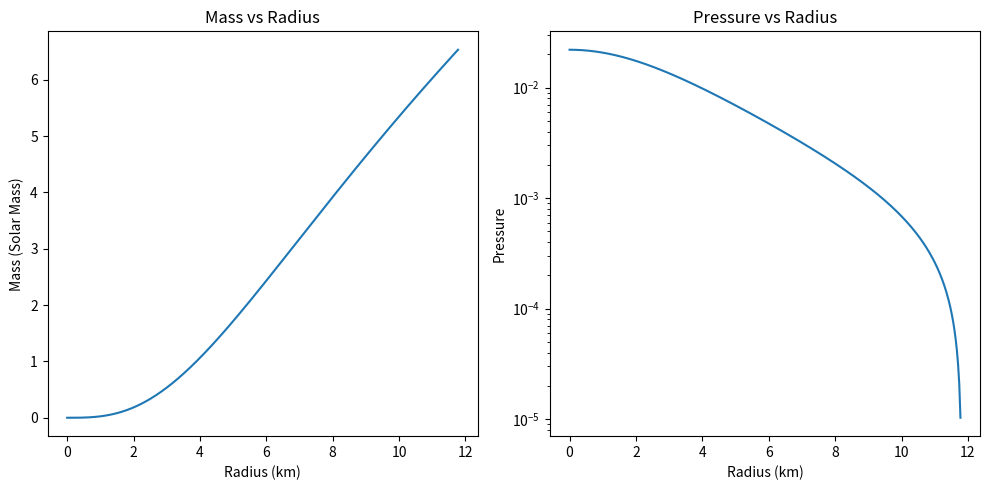

Write the Python code that produced this figure.
import numpy as np
from scipy.integrate import solve_ivp
import matplotlib.pyplot as plt

h = 1.0545718e-27 # h bar in erg s
mn = 1.67492749804e-24 # mass of neutron in grams
G = 6.67430e-8 # Gravitational constant in cm^3 g^-1 s^-2
c = 3e10 # Speed of light in cm/s
R_0 = G * 2e33/ c**2 # Schwarzschild radius in cm
alpha = R_0 * 3 # Unit is 1/km
K = 1/3 # Value of K
gamma = 1 # gamma 
epsilon0 = 1.6e38 #V alue of epsilon0 in erg cm^-3 
K_bar = K * epsilon0**(gamma - 1) # Dimensionless K
beta = 4 * np.pi * epsilon0 / (2e33 * c**2 * K_bar**(1/gamma)) # Value of beta in cm^-3 
alpha, beta, epsilon0 = alpha/1e5, beta * 1e15, epsilon0 * 1e15 /(2e33 * c**2) # Converting all to units of solar masses and km as in the paper
B = 160**4 * 2.055e26 * 1e15/ (2e33 * c**2 * epsilon0)
print(160**4)
m_s = 90
u = 400
x = u**2 * m_s**2
x = x * 2.055e26 * 1e15/ (2e33 * c**2 * epsilon0)

def equations2(r, y): # Just the equations
    m, P_bar = y
    dm_dr = beta * r**2 * (P_bar + (4/3)*B + 3 * (x / (2 * np.pi**2)))**(1/gamma)
    dP_dr = - alpha * (P_bar + (4/3)*B + 3 * (x / (2 * np.pi**2)))**(1/gamma) * m / r**2
    return [dm_dr, dP_dr]

def event_termination(r, y):
    return y[1]  # We want to stop when pressure P (y[1]) is zero

event_termination.terminal = True
event_termination.direction = -1  # Ensure we catch zero crossing from positive to non-positive

# Initial conditions
r0 = 1e-6 # Starting radius (to avoid division by zero), in meters
r_end = 1e6 # Ending radius, in meters

m0 = 0  # Initial mass at the core, in solar masses here actually
P0 = 2.2e-2   # Initial pressure in solar mass km^-1 s^-2

atol, rtol = 1e-15, 1e-15 #Tolerances

# Solve the ODEs
solution = solve_ivp(equations2, [r0, r_end], [m0, P0], method='RK45', dense_output=True, atol=atol, rtol=rtol, events=event_termination)
print(solution)

# Extract the results
r = solution.t 
m = solution.y[0] 
P = solution.y[1]

r, m, P = r[0:-1], m[0:-1], P[0:-1]
# Plot the results
plt.figure(figsize=(10, 5))

plt.subplot(1, 2, 1)
plt.plot(r, m)
plt.xlabel('Radius (km)')
plt.ylabel('Mass (Solar Mass)')
plt.title('Mass vs Radius')

plt.subplot(1, 2, 2)
plt.plot(r, P)
plt.xlabel('Radius (km)')
plt.ylabel('Pressure')
plt.yscale('log')
plt.title('Pressure vs Radius')

plt.tight_layout()
plt.show()

# Print the final mass and radius
print("Mass of the star is", m[-1], "solar masses")
print("Radius of the star is", r[-1], "km")
